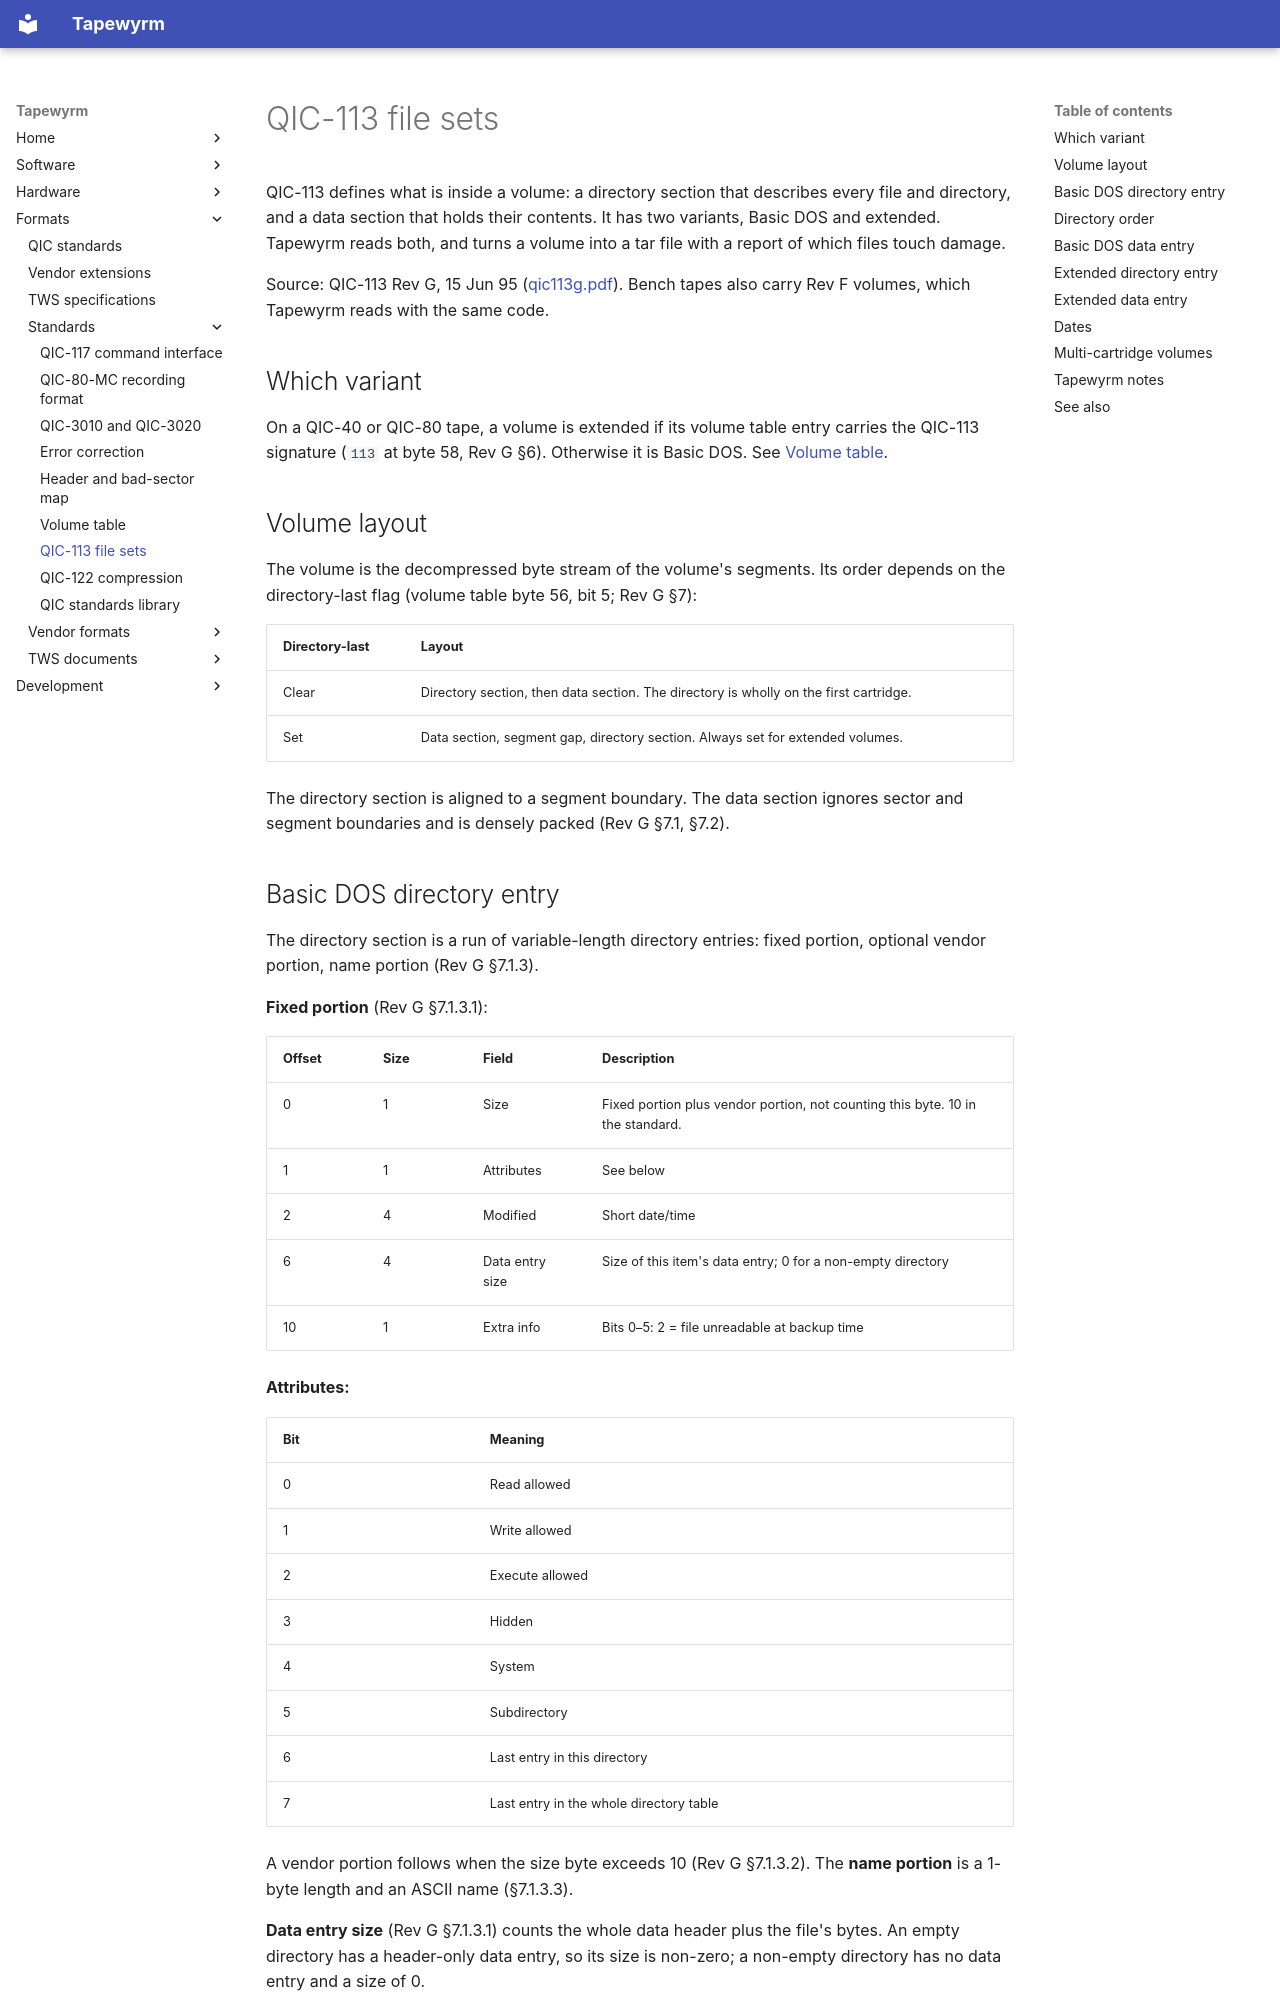

repository: indrora/tapewyrm · page: formats/qic-113/index.html · generator: mkdocs

# QIC-113 file sets

QIC-113 defines what is inside a volume: a directory section that describes
every file and directory, and a data section that holds their contents.
It has two variants, Basic DOS and extended. Tapewyrm reads both, and turns
a volume into a tar file with a report of which files touch damage.

Source: QIC-113 Rev G, 15 Jun 95 ([qic113g.pdf](../qic-standards/qic113g.pdf)).
Bench tapes also carry Rev F volumes, which Tapewyrm reads with the same
code.

## Which variant

On a QIC-40 or QIC-80 tape, a volume is extended if its volume table entry
carries the QIC-113 signature (`113` at byte 58, Rev G §6). Otherwise it is
Basic DOS. See [Volume table](volume-table.md#qic-113-extended-volumes-on-qic-4080).

## Volume layout

The volume is the decompressed byte stream of the volume's segments. Its
order depends on the directory-last flag (volume table byte 56, bit 5;
Rev G §7):

| Directory-last | Layout |
|---|---|
| Clear | Directory section, then data section. The directory is wholly on the first cartridge. |
| Set | Data section, segment gap, directory section. Always set for extended volumes. |

The directory section is aligned to a segment boundary. The data section
ignores sector and segment boundaries and is densely packed (Rev G §7.1,
§7.2).

## Basic DOS directory entry

The directory section is a run of variable-length directory entries:
fixed portion, optional vendor portion, name portion (Rev G §7.1.3).

**Fixed portion** (Rev G §7.1.3.1):

| Offset | Size | Field | Description |
|---|---|---|---|
| 0 | 1 | Size | Fixed portion plus vendor portion, not counting this byte. 10 in the standard. |
| 1 | 1 | Attributes | See below |
| 2 | 4 | Modified | Short date/time |
| 6 | 4 | Data entry size | Size of this item's data entry; 0 for a non-empty directory |
| 10 | 1 | Extra info | Bits 0–5: 2 = file unreadable at backup time |

**Attributes:**

| Bit | Meaning |
|---|---|
| 0 | Read allowed |
| 1 | Write allowed |
| 2 | Execute allowed |
| 3 | Hidden |
| 4 | System |
| 5 | Subdirectory |
| 6 | Last entry in this directory |
| 7 | Last entry in the whole directory table |

A vendor portion follows when the size byte exceeds 10 (Rev G §7.1.3.2).
The **name portion** is a 1-byte length and an ASCII name (§7.1.3.3).

**Data entry size** (Rev G §7.1.3.1) counts the whole data header plus the
file's bytes. An empty directory has a header-only data entry, so its size is
non-zero; a non-empty directory has no data entry and a size of 0.
